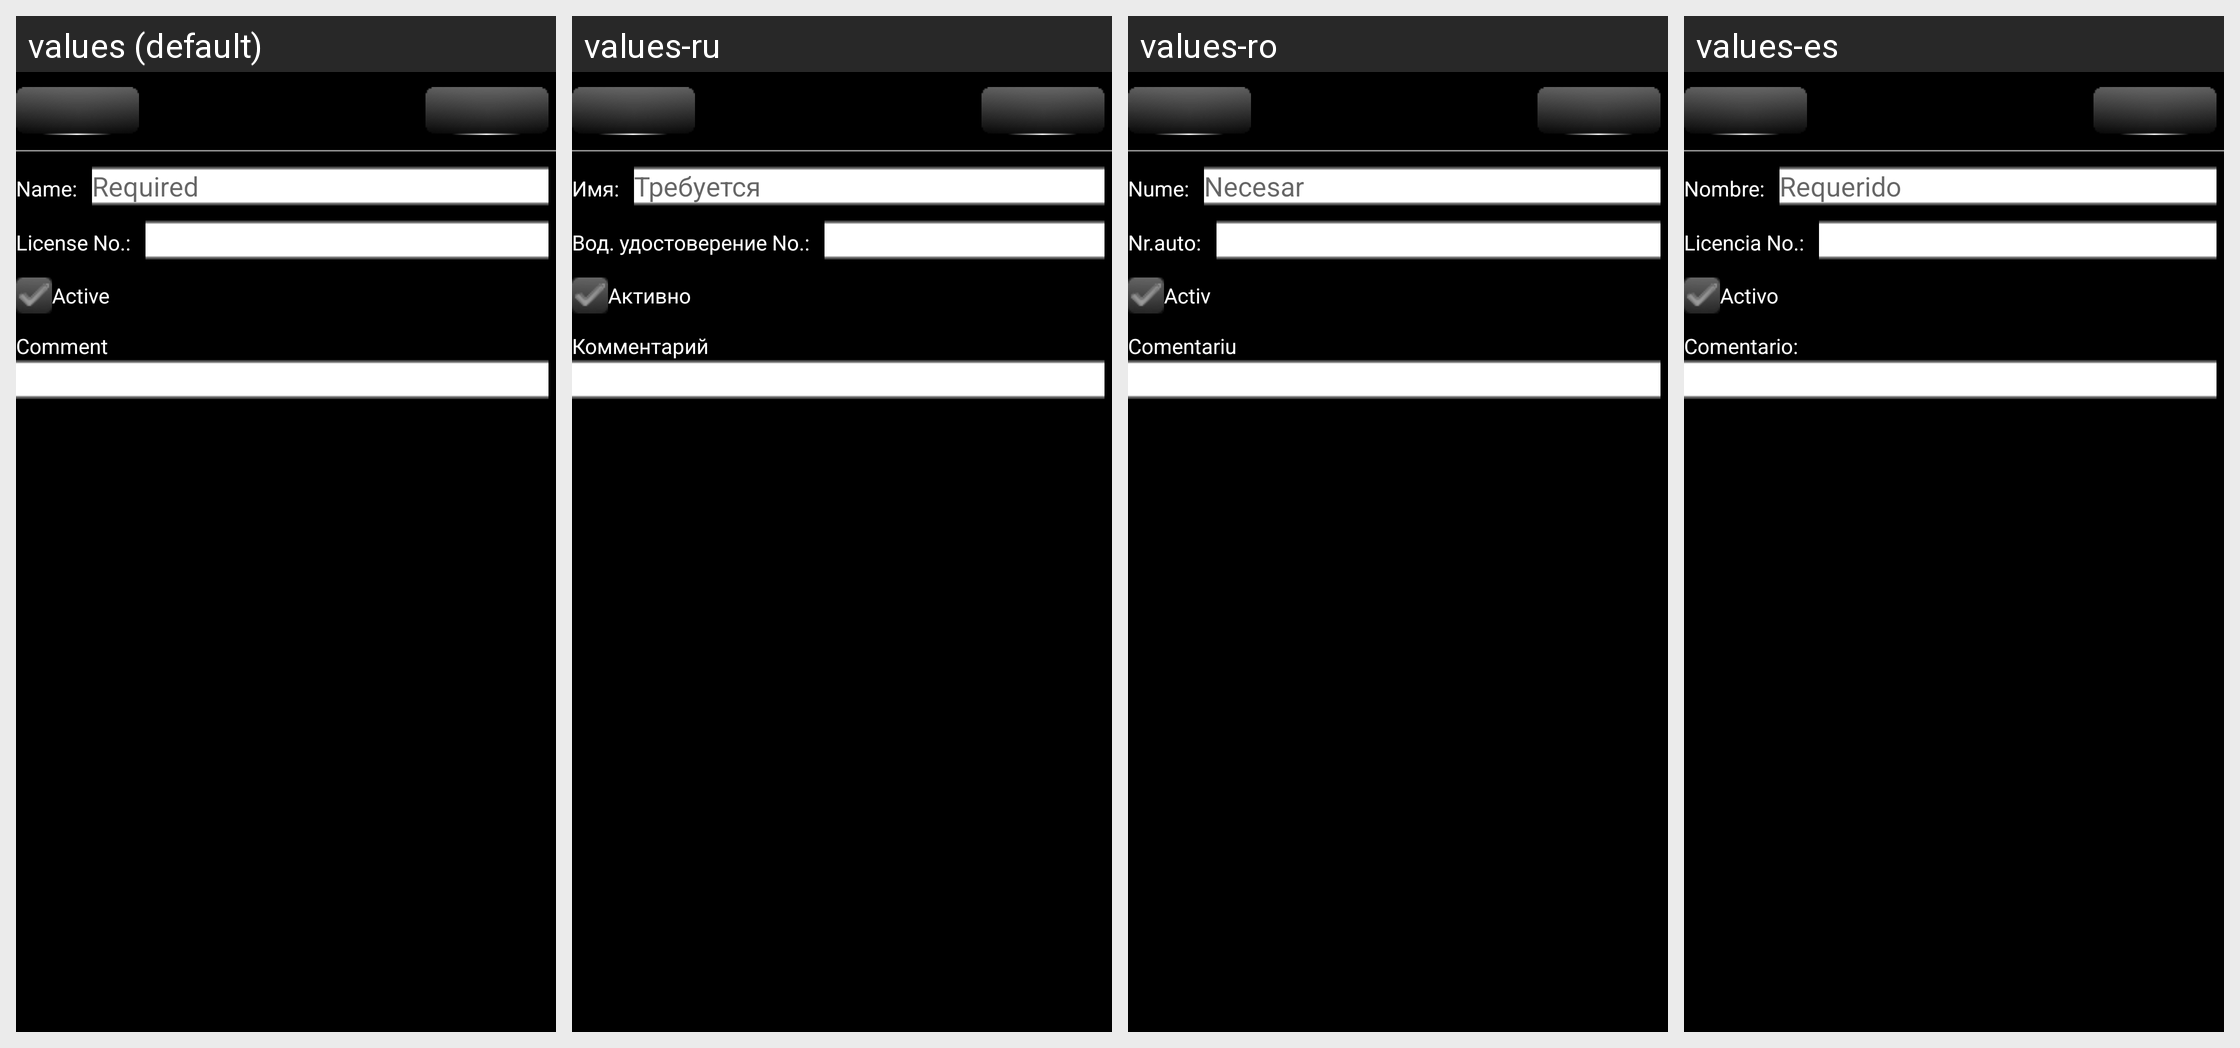

The Android screen above is rendered under several locales of the same app. Produce the string resources it draws, with the default and per-locale values.
Android screen res/layout/driver_edit_activity.xml rendered under 4 locales, left to right: values (default), values-ru, values-ro, values-es. Device: Nexus 5 (rendered at 1080×1920; each locale shown at half size, 540×960, under a caption strip naming it); theme AppTheme.
Other locales in the repository, not shown: values-de, values-hu, values-zh-rCN, values-zh-rTW.
Strings drawn on this screen, with the default value and each locale's value (text and hints the layout hard-codes, and strings that could not be matched under every locale, appear in the picture but are not listed):

GEN_NameLabel
  values: Name:
  values-ru: Имя:
  values-ro: Nume:
  values-es: Nombre:

GEN_Required
  values: Required
  values-ru: Требуется
  values-ro: Necesar
  values-es: Requerido

DriverEditActivity_LicenseNoLabel
  values: License No.:
  values-ru: Вод. удостоверение No.:
  values-ro: Nr.auto:
  values-es: Licencia No.:

GEN_IsActiveLabel
  values: Active
  values-ru: Активно
  values-ro: Activ
  values-es: Activo

GEN_UserCommentLabel
  values: Comment
  values-ru: Комментарий
  values-ro: Comentariu
  values-es: Comentario:
